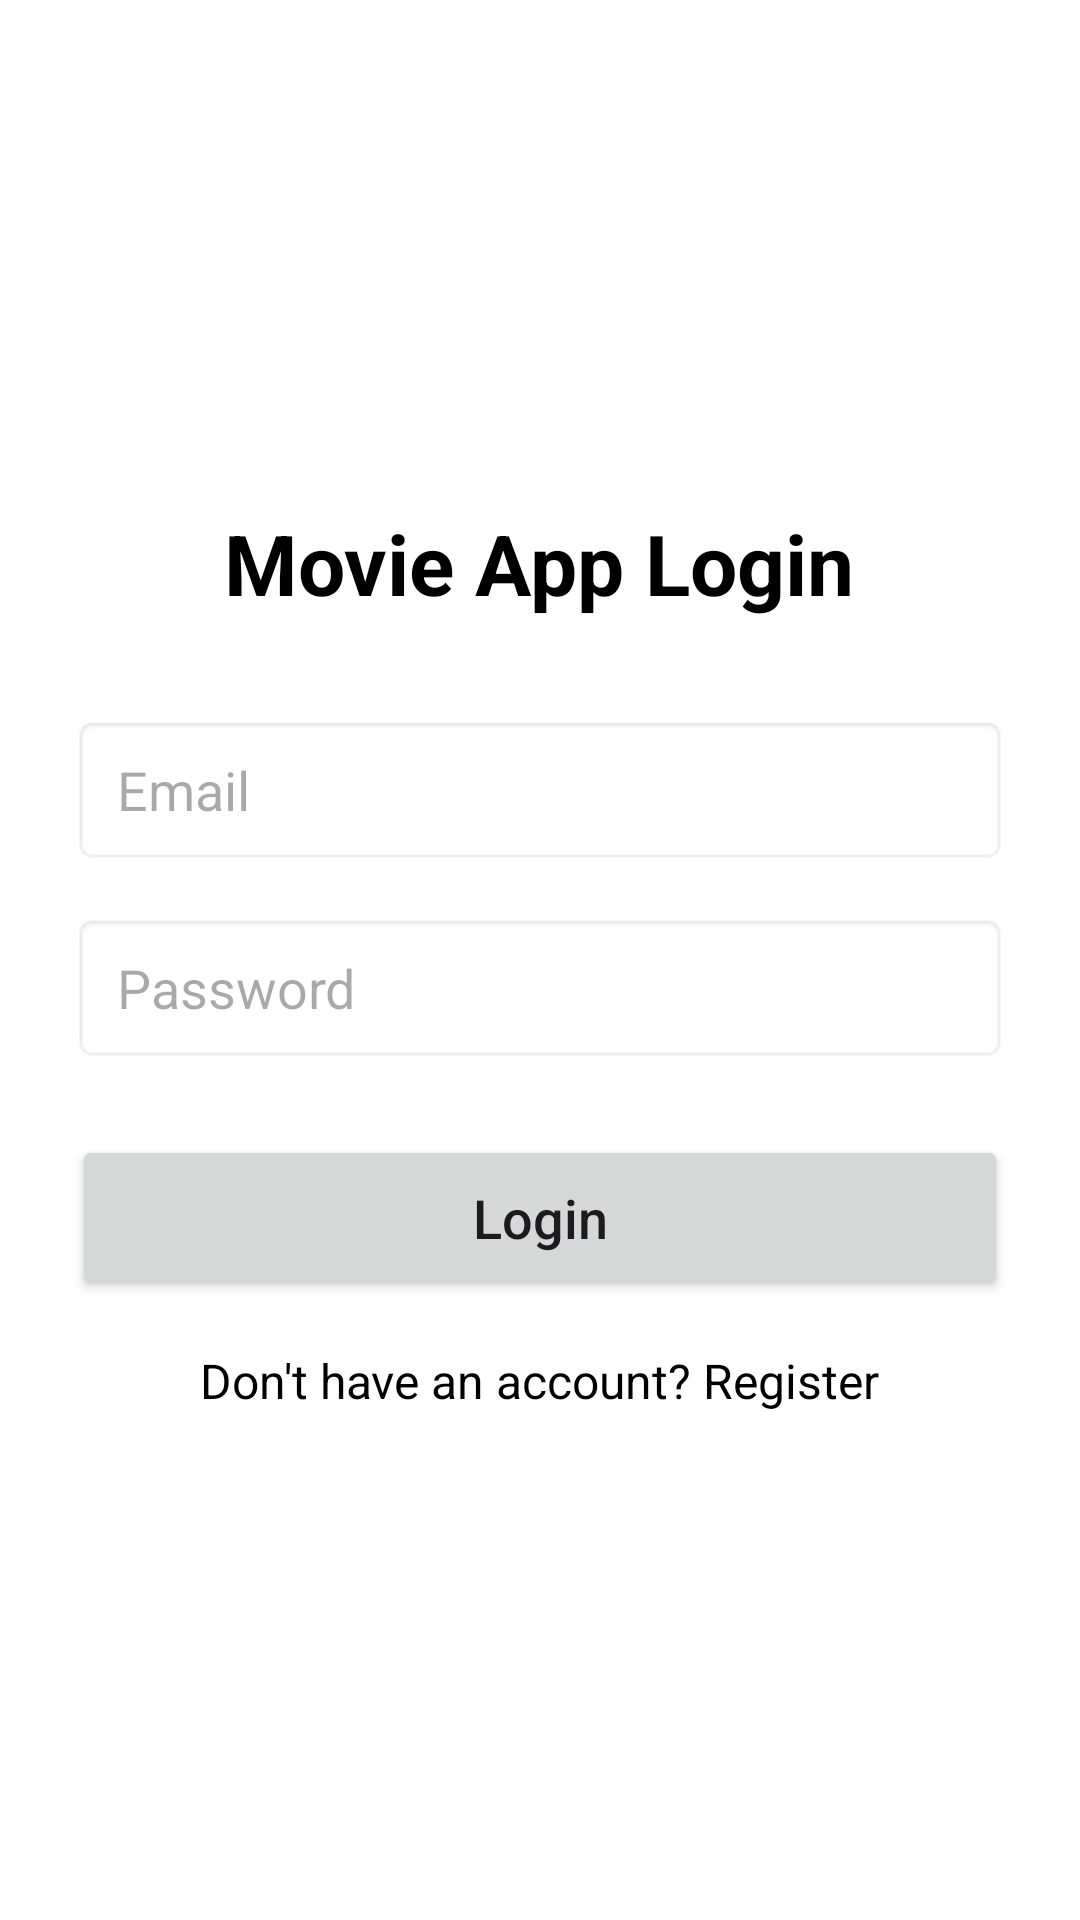

Layout XML and referenced resources for this Android screen:
<!-- AndroidManifest.xml: application theme Theme.Mung_tam_thang_tu -->
<!-- res/layout/activity_login.xml -->
<?xml version="1.0" encoding="utf-8"?>
<LinearLayout xmlns:android="http://schemas.android.com/apk/res/android"
    android:layout_width="match_parent"
    android:layout_height="match_parent"
    android:orientation="vertical"
    android:padding="24dp"
    android:gravity="center"
    android:background="@color/white">

    <TextView
        android:layout_width="wrap_content"
        android:layout_height="wrap_content"
        android:text="Movie App Login"
        android:textSize="28sp"
        android:textStyle="bold"
        android:textColor="@color/black"
        android:layout_marginBottom="32dp"/>

    <EditText
        android:id="@+id/edtEmail"
        android:layout_width="match_parent"
        android:layout_height="50dp"
        android:hint="Email"
        android:inputType="textEmailAddress"
        android:paddingLeft="15dp"
        android:background="@android:drawable/editbox_background"
        android:layout_marginBottom="16dp"/>

    <EditText
        android:id="@+id/edtPassword"
        android:layout_width="match_parent"
        android:layout_height="50dp"
        android:hint="Password"
        android:inputType="textPassword"
        android:paddingLeft="15dp"
        android:background="@android:drawable/editbox_background"
        android:layout_marginBottom="24dp"/>

    <Button
        android:id="@+id/btnLogin"
        android:layout_width="match_parent"
        android:layout_height="55dp"
        android:text="Login"
        android:textAllCaps="false"
        android:textSize="18sp"
        android:layout_marginBottom="16dp"/>

    <TextView
        android:id="@+id/txtRegister"
        android:layout_width="wrap_content"
        android:layout_height="wrap_content"
        android:text="Don't have an account? Register"
        android:textColor="@color/black"
        android:textSize="16sp"/>

</LinearLayout>
<!-- resources referenced by this layout -->
<resources>
  <style name="Theme.Mung_tam_thang_tu" parent="Base.Theme.Mung_tam_thang_tu" />
  <style name="Base.Theme.Mung_tam_thang_tu" parent="Theme.Material3.DayNight.NoActionBar">
          
          
      </style>
  <!-- not gathered from this repository: default colours our renderer supplied (Android Studio template values) -->
  <color name="black">#FF000000</color>
  <color name="white">#FFFFFFFF</color>
</resources>
